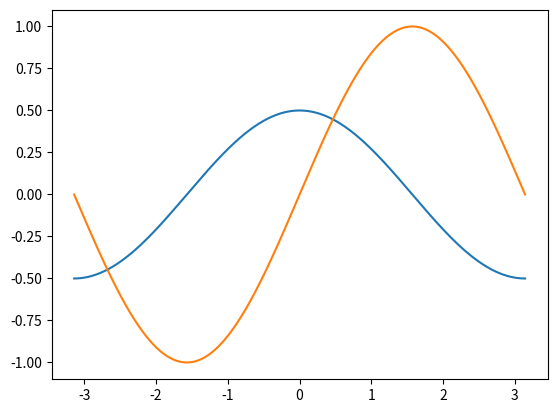

Python code for this plot:
import numpy as np
from matplotlib import pyplot as plt

x = np.linspace(-np.pi, np.pi, 1000)   # 线性空间划分, 将-pi~pi之间划分1000份
cos_y = np.cos(x) / 2   # numpy的cos可以接收一个数组, 并也将结果返回数组
sin_y = np.sin(x)

plt.plot(x, cos_y)
plt.plot(x, sin_y)
plt.show()
